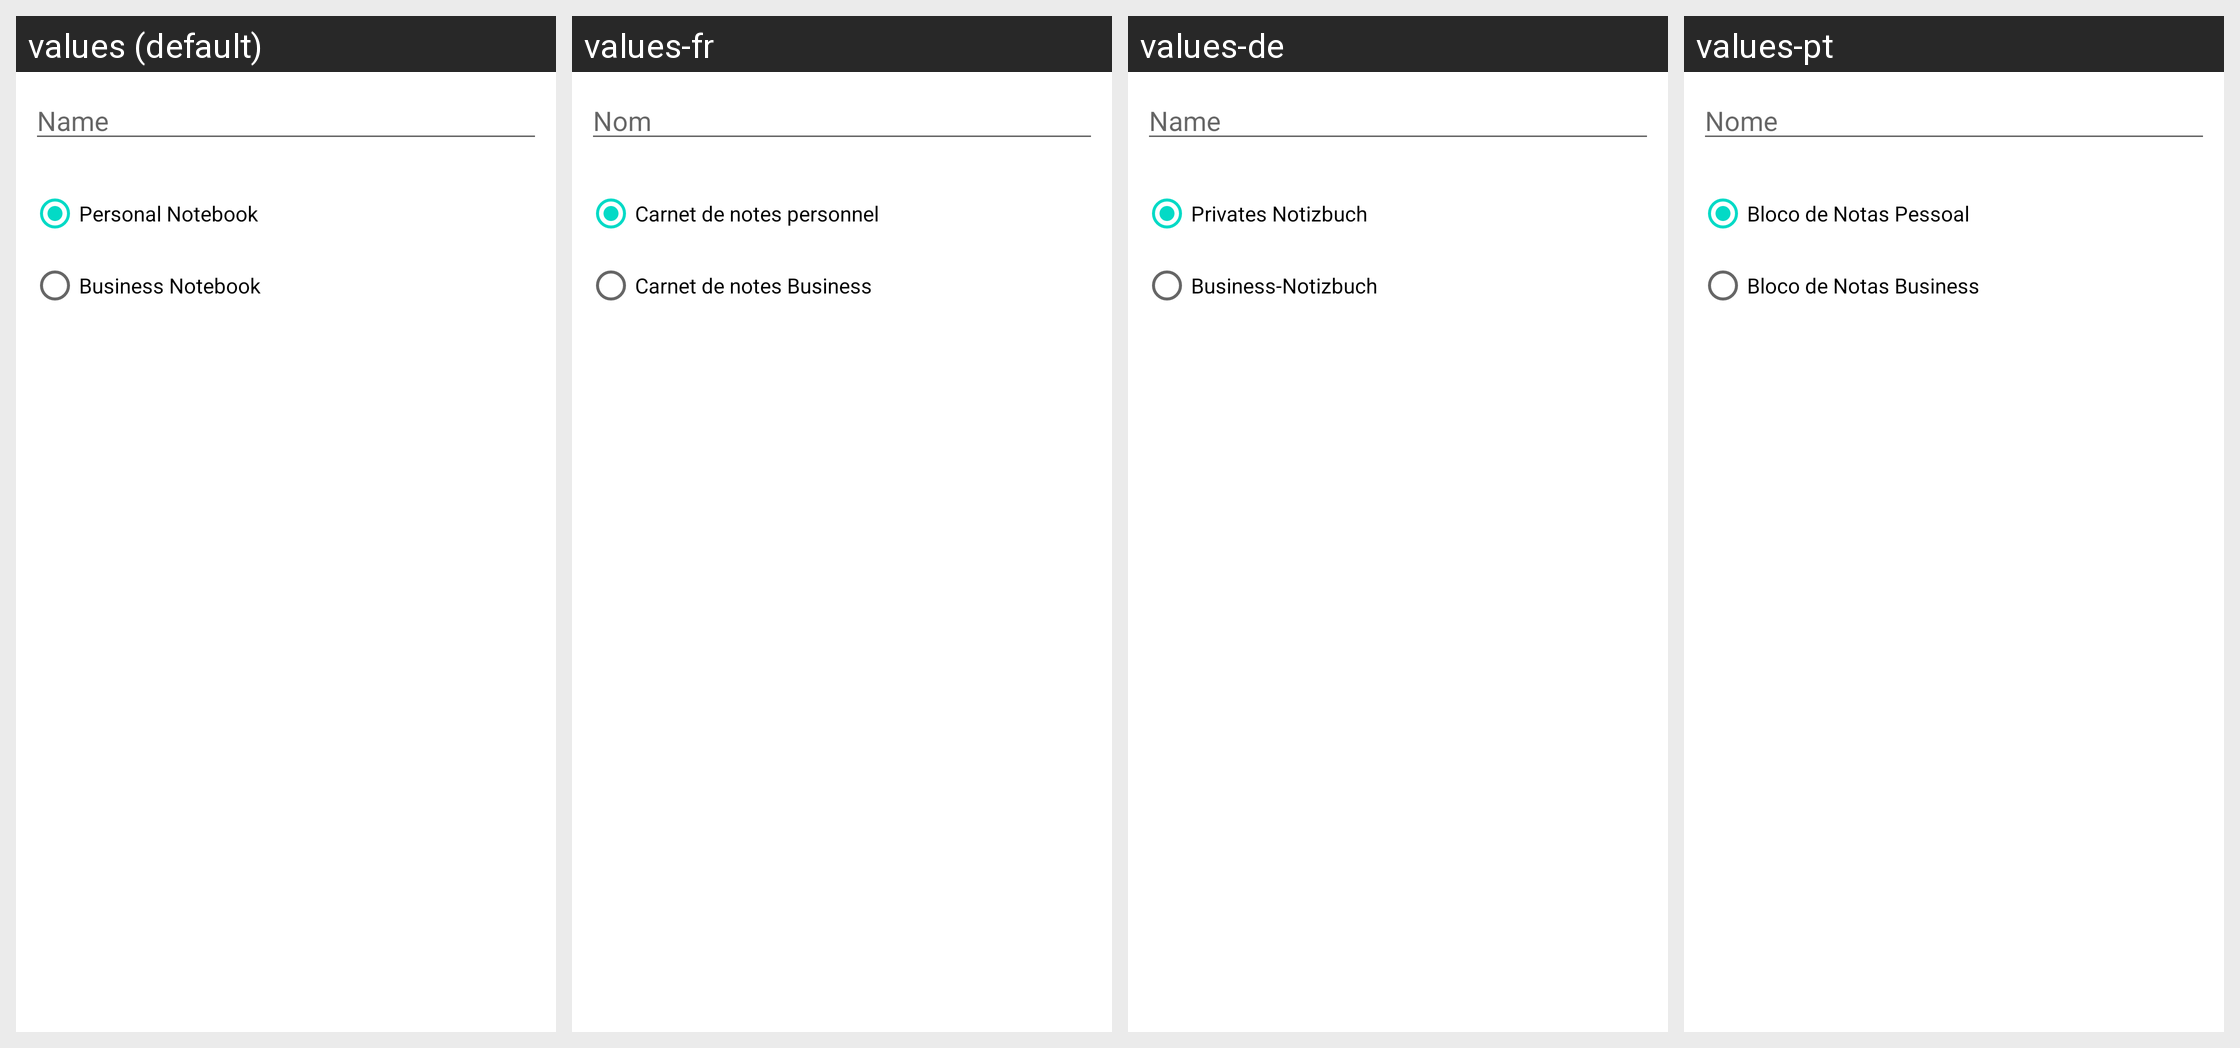

Translations of the strings shown on this Android screen, per locale in the grid:
Android screen res/layout/notebook_new_dialog.xml rendered under 4 locales, left to right: values (default), values-fr, values-de, values-pt. Device: Nexus 5 (rendered at 1080×1920; each locale shown at half size, 540×960, under a caption strip naming it); theme Theme.MaterialComponents.DayNight.NoActionBar.
Other locales in the repository, not shown: values-ar, values-ca, values-cs, values-da, values-es, values-et, values-fi, values-gl, values-hr, values-in, values-it, values-ja, values-ko, values-ms, values-nl, values-no, values-pl, values-pt-rBR, values-ro, values-ru, values-sr, values-sv, values-th, values-tr, values-uk, values-vi, values-zh-rCN, values-zh-rTW.
Strings drawn on this screen, with the default value and each locale's value (text and hints the layout hard-codes, and strings that could not be matched under every locale, appear in the picture but are not listed):

name
  values: Name
  values-fr: Nom
  values-de: Name
  values-pt: Nome

personal_nb
  values: Personal Notebook
  values-fr: Carnet de notes personnel
  values-de: Privates Notizbuch
  values-pt: Bloco de Notas Pessoal

business_nb
  values: Business Notebook
  values-fr: Carnet de notes Business
  values-de: Business-Notizbuch
  values-pt: Bloco de Notas Business
